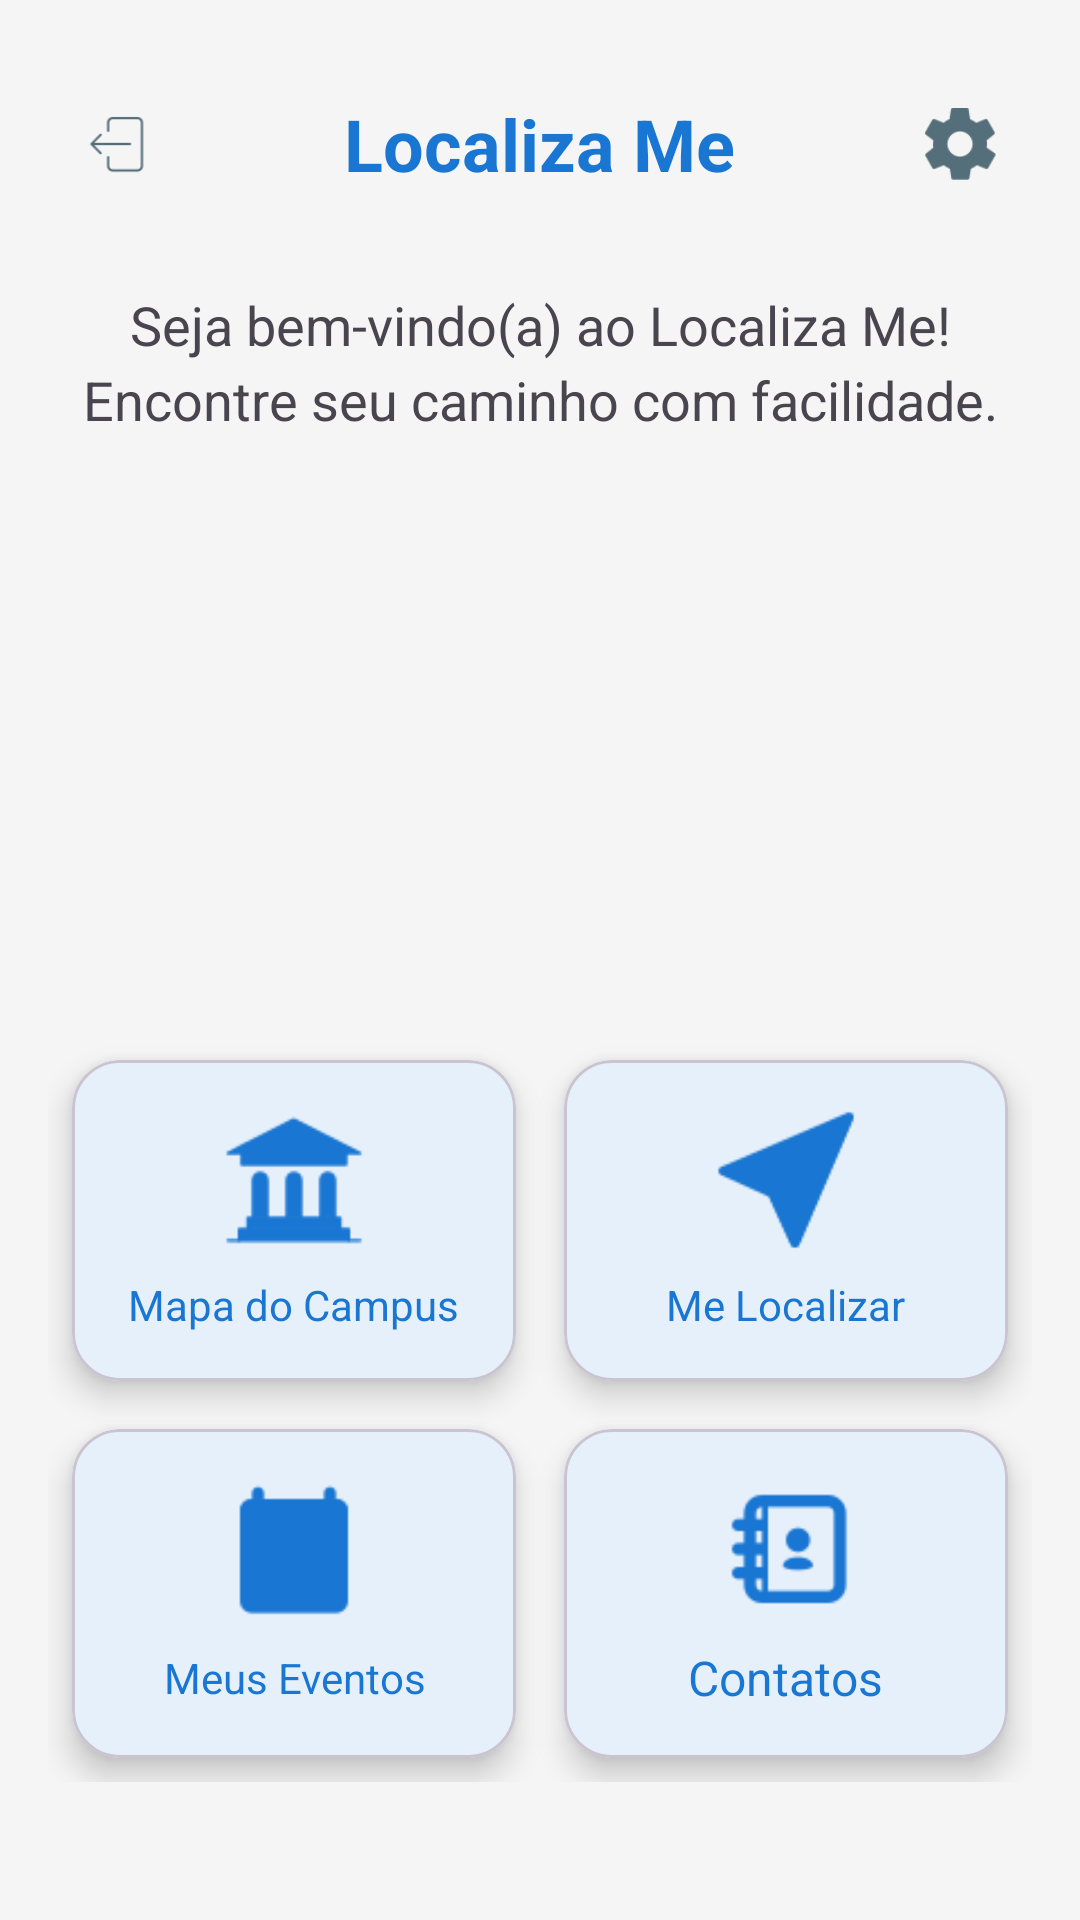

Android layout source for this screen:
<!-- AndroidManifest.xml: application theme Theme.TCC -->
<!-- res/layout/activity_main.xml -->
<?xml version="1.0" encoding="utf-8"?>
<RelativeLayout xmlns:android="http://schemas.android.com/apk/res/android"
    xmlns:app="http://schemas.android.com/apk/res-auto"
    xmlns:tools="http://schemas.android.com/tools"
    android:id="@+id/main"
    android:layout_width="match_parent"
    android:layout_height="match_parent"
    tools:context=".MainActivity"
    android:padding="16dp"
    android:background="@color/backgroundColor">

    <RelativeLayout
        android:id="@+id/topBar"
        android:layout_width="match_parent"
        android:layout_height="?attr/actionBarSize"
        android:background="@android:color/transparent">

        <ImageButton
            android:id="@+id/btnExit"
            android:layout_width="48dp"
            android:layout_height="48dp"
            android:layout_alignParentStart="true"
            android:layout_centerVertical="true"
            android:background="?attr/selectableItemBackgroundBorderless"
            android:src="@drawable/ic_exit"
            android:adjustViewBounds="true"
            android:scaleType="centerInside"
            android:contentDescription="@string/exit_button"
            android:padding="12dp"
            app:tint="@color/iconTint"/>

        <TextView
            android:id="@+id/txtCabecalho"
            android:layout_width="wrap_content"
            android:layout_height="wrap_content"
            android:layout_centerInParent="true"
            android:text="@string/app_name"
            android:textColor="?attr/colorPrimary"
            android:textSize="24sp"
            android:textStyle="bold" />

        <ImageButton
            android:id="@+id/btnSettings"
            android:layout_width="48dp"
            android:layout_height="48dp"
            android:layout_alignParentEnd="true"
            android:layout_centerVertical="true"
            android:background="?attr/selectableItemBackgroundBorderless"
            android:src="@drawable/ic_settings"
            android:contentDescription="@string/settings_button"
            android:adjustViewBounds="true"
            android:scaleType="centerInside"
            android:padding="12dp"
            app:tint="@color/iconTint"/>
    </RelativeLayout>

    <TextView
        android:id="@+id/welcomeMessage"
        android:layout_width="match_parent"
        android:layout_height="wrap_content"
        android:layout_below="@id/topBar"
        android:layout_marginTop="16dp"
        android:text="@string/txtMain"
        android:textAlignment="center"
        android:textColor="?android:attr/textColorSecondary"
        android:textSize="18sp"
        android:lineSpacingExtra="4dp"/>

    <ImageView
        android:id="@+id/mascotImage"
        android:layout_width="160dp"
        android:layout_height="160dp"
        android:layout_below="@id/welcomeMessage"
        android:layout_centerHorizontal="true"
        android:layout_marginTop="16dp"
        android:src="@drawable/img_mascote"
        android:contentDescription="@string/mascot_image_description" />

    <GridLayout
        android:id="@+id/buttonGrid"
        android:layout_width="match_parent"
        android:layout_height="wrap_content"
        android:layout_below="@id/mascotImage"
        android:layout_marginTop="24dp"
        android:columnCount="2"
        android:rowCount="2"
        android:alignmentMode="alignMargins"
        android:columnOrderPreserved="false">

        <com.google.android.material.card.MaterialCardView
            android:id="@+id/mapButton"
            android:layout_width="0dp"
            android:layout_height="wrap_content"
            android:layout_columnWeight="1"
            android:layout_rowWeight="1"
            android:layout_margin="8dp"
            app:cardCornerRadius="16dp"
            app:cardElevation="6dp"
            android:clickable="true"
            android:focusable="true"
            android:foreground="?attr/selectableItemBackground">

            <LinearLayout
                android:layout_width="match_parent"
                android:layout_height="match_parent"
                android:gravity="center"
                android:orientation="vertical"
                android:padding="16dp">

                <ImageView
                    android:layout_width="48dp"
                    android:layout_height="48dp"
                    android:src="@drawable/ic_map"
                    android:contentDescription="@string/map_icon"
                    app:tint="?attr/colorPrimary"/>

                <TextView
                    android:layout_width="wrap_content"
                    android:layout_height="wrap_content"
                    android:layout_marginTop="8dp"
                    android:text="@string/txtBtnMap"
                    android:textAlignment="center"
                    android:textColor="?attr/colorPrimary"
                    android:textSize="14sp" />
            </LinearLayout>
        </com.google.android.material.card.MaterialCardView>

        <com.google.android.material.card.MaterialCardView
            android:id="@+id/localizeButton"
            android:layout_width="0dp"
            android:layout_height="wrap_content"
            android:layout_columnWeight="1"
            android:layout_rowWeight="1"
            android:layout_margin="8dp"
            app:cardCornerRadius="16dp"
            app:cardElevation="6dp"
            android:clickable="true"
            android:focusable="true"
            android:foreground="?attr/selectableItemBackground">

            <LinearLayout
                android:layout_width="match_parent"
                android:layout_height="match_parent"
                android:gravity="center"
                android:orientation="vertical"
                android:padding="16dp">

                <ImageView
                    android:layout_width="48dp"
                    android:layout_height="48dp"
                    android:src="@drawable/ic_routes"
                    android:contentDescription="@string/localize_icon"
                    app:tint="?attr/colorPrimary"/>

                <TextView
                    android:layout_width="wrap_content"
                    android:layout_height="wrap_content"
                    android:layout_marginTop="8dp"
                    android:text="@string/txtBtnLocalize"
                    android:textAlignment="center"
                    android:textColor="?attr/colorPrimary"
                    android:textSize="14sp" />
            </LinearLayout>
        </com.google.android.material.card.MaterialCardView>

        <com.google.android.material.card.MaterialCardView
            android:id="@+id/scheduleButton"
            android:layout_width="0dp"
            android:layout_height="wrap_content"
            android:layout_columnWeight="1"
            android:layout_rowWeight="1"
            android:layout_margin="8dp"
            app:cardCornerRadius="16dp"
            app:cardElevation="6dp"
            android:clickable="true"
            android:focusable="true"
            android:foreground="?attr/selectableItemBackground">

            <LinearLayout
                android:layout_width="match_parent"
                android:layout_height="match_parent"
                android:gravity="center"
                android:orientation="vertical"
                android:padding="16dp">

                <ImageView
                    android:layout_width="48dp"
                    android:layout_height="48dp"
                    android:src="@drawable/ic_calendar"
                    android:contentDescription="@string/schedule_icon"
                    app:tint="?attr/colorPrimary"/>

                <TextView
                    android:layout_width="wrap_content"
                    android:layout_height="wrap_content"
                    android:layout_marginTop="8dp"
                    android:text="@string/txtBtnEventos"
                    android:textAlignment="center"
                    android:textColor="?attr/colorPrimary"
                    android:textSize="14sp" />
            </LinearLayout>
        </com.google.android.material.card.MaterialCardView>

        <com.google.android.material.card.MaterialCardView
            android:id="@+id/contactsButton"
            android:layout_width="0dp"
            android:layout_height="wrap_content"
            android:layout_columnWeight="1"
            android:layout_rowWeight="1"
            android:layout_margin="8dp"
            app:cardCornerRadius="16dp"
            app:cardElevation="6dp"
            android:clickable="true"
            android:focusable="true"
            android:foreground="?attr/selectableItemBackground">

            <LinearLayout
                android:layout_width="match_parent"
                android:layout_height="match_parent"
                android:gravity="center"
                android:orientation="vertical"
                android:padding="16dp">

                <ImageView
                    android:layout_width="48dp"
                    android:layout_height="48dp"
                    android:src="@drawable/ic_contacts"
                    android:contentDescription="@string/contacts_icon"
                    app:tint="?attr/colorPrimary"/>

                <TextView
                    android:layout_width="wrap_content"
                    android:layout_height="wrap_content"
                    android:layout_marginTop="8dp"
                    android:text="@string/txtBtnContacts"
                    android:textColor="?attr/colorPrimary"
                    android:textSize="16sp"/>
            </LinearLayout>
        </com.google.android.material.card.MaterialCardView>

    </GridLayout>

</RelativeLayout>
<!-- resources referenced by this layout -->
<resources>
  <color name="backgroundColor">#F5F5F5</color>
  <color name="iconTint">#546E7A</color>
  <string name="app_name">Localiza Me</string>
  <string name="contacts_icon"> Icon Contacts</string>
  <string name="exit_button"> Exit Button </string>
  <string name="localize_icon"> Localize Icon </string>
  <string name="map_icon"> Map Icon </string>
  <string name="mascot_image_description"> Mascote Icon </string>
  <string name="schedule_icon"> Schedule Icon </string>
  <string name="settings_button"> Settings Button </string>
  <string name="txtBtnContacts">Contatos</string>
  <string name="txtBtnEventos"> Meus Eventos </string>
  <string name="txtBtnLocalize"> Me Localizar </string>
  <string name="txtBtnMap"> Mapa do Campus </string>
  <string name="txtMain"> Seja bem-vindo(a) ao Localiza Me!\nEncontre seu caminho com facilidade. </string>
  <style name="Theme.TCC" parent="Base.Theme.TCC" />
  <color name="colorPrimary">#1976D2</color>
  <color name="white">#FFFFFFFF</color>
  <color name="colorPrimaryDark">#004BA0</color>
  <color name="colorAccent">#42A5F5</color>
  <color name="lightBlue">#BBDEFB</color>
  <color name="surfaceColor">#FFFFFF</color>
  <color name="textColorPrimary">#DE000000</color>
  <color name="lightGray">#F5F5F5</color>
  <color name="textColorSecondary">#8A000000</color>
  <color name="errorColor">#D32F2F</color>
  <style name="Widget.TCC.Button" parent="Widget.Material3.Button">
          <item name="android:textColor">?attr/colorOnPrimary</item>
          <item name="backgroundTint">?attr/colorPrimary</item>
          <item name="android:minHeight">48dp</item>
          <item name="android:paddingLeft">24dp</item>
          <item name="android:paddingRight">24dp</item>
          <item name="cornerRadius">8dp</item>
          
          <item name="android:textColorPrimary">@color/textColorPrimary</item>
          <item name="android:textColorSecondary">@color/textColorSecondary</item>
          <item name="colorControlNormal">@color/mediumGray</item>
      </style>
  <style name="TextAppearance.TCC.Title.Medium" parent="TextAppearance.MaterialComponents.Headline6">
          <item name="android:textColor">?attr/colorOnSurface</item>
          <item name="android:textSize">18sp</item>
          <item name="android:textStyle">bold</item>
      </style>
  <color name="switchThumbColor">#2196F3</color>
  <color name="switchTrackColor">#BDBDBD</color>
  <color name="mediumGray">#757575</color>
</resources>
